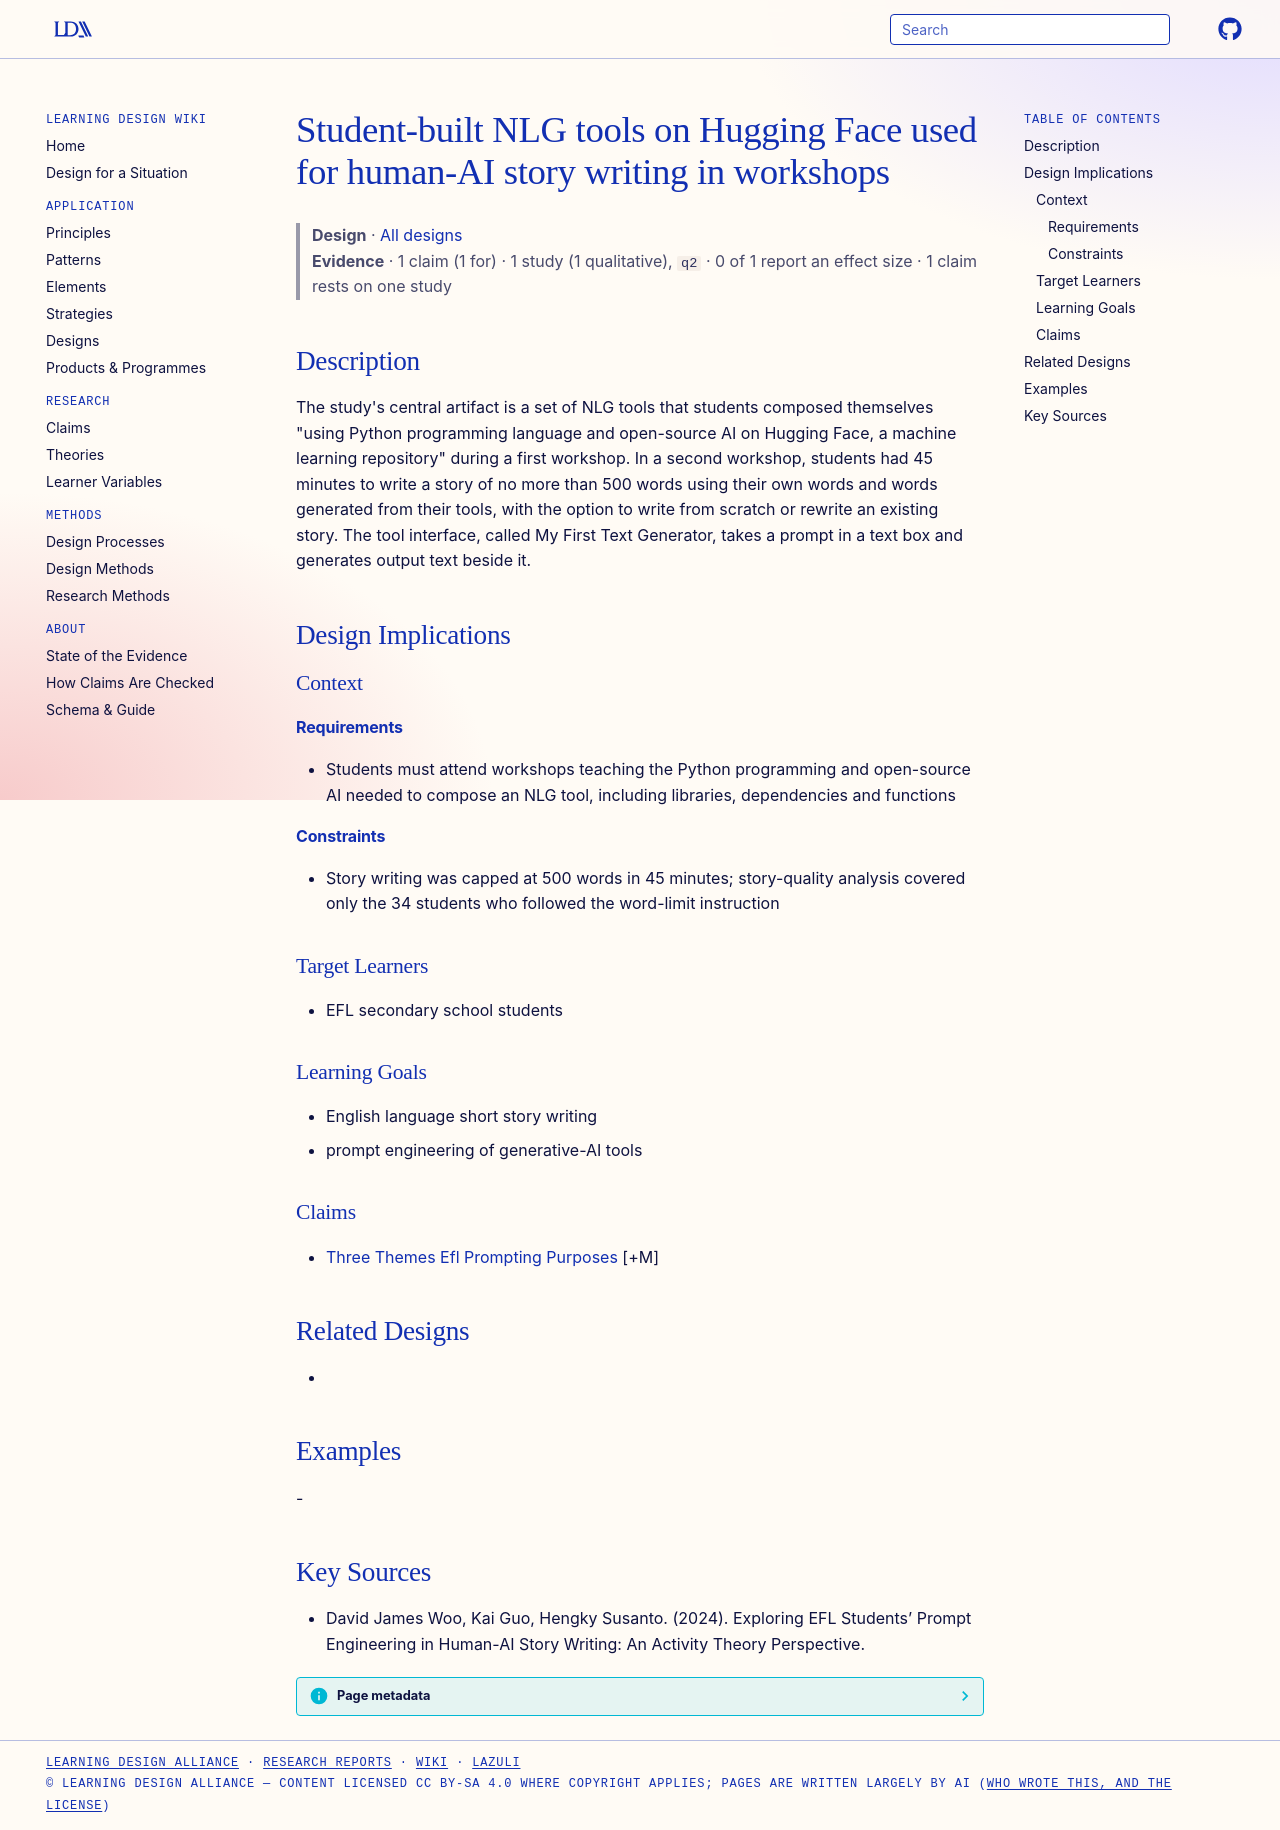

repository: Learning-Design-Alliance/learning-wiki · page: designs/student-built-nlg-tools-hugging-face/index.html · generator: mkdocs

---
type: design
id: student-built-nlg-tools-hugging-face
title: Student-built NLG tools on Hugging Face used for human-AI story writing in workshops
description: "The study's central artifact is a set of NLG tools that students composed themselves \"using Python programming language and open-source AI on Hugging Face, a machine learning repository\" during a first workshop."
status: review
generated:
  by: "process:settle-candidates"
  at: 2026-11-19
sources:
  - id: david-james-woo-2024
    title: "David James Woo, Kai Guo, Hengky Susanto. (2024). Exploring EFL Students’ Prompt Engineering in Human-AI Story Writing: An Activity Theory Perspective."
    author: David James Woo, Kai Guo, Hengky Susanto
---

# Student-built NLG tools on Hugging Face used for human-AI story writing in workshops

> **Design** · [All designs](index.md)
> **Evidence** · 1 claim (1 for) · 1 study (1 qualitative), `q2` · 0 of 1 report an effect size · 1 claim rests on one study

## Description
The study's central artifact is a set of NLG tools that students composed themselves "using Python programming language and open-source AI on Hugging Face, a machine learning repository" during a first workshop. In a second workshop, students had 45 minutes to write a story of no more than 500 words using their own words and words generated from their tools, with the option to write from scratch or rewrite an existing story. The tool interface, called My First Text Generator, takes a prompt in a text box and generates output text beside it.

## Design Implications

### Context
#### Requirements
- Students must attend workshops teaching the Python programming and open-source AI needed to compose an NLG tool, including libraries, dependencies and functions
#### Constraints
- Story writing was capped at 500 words in 45 minutes; story-quality analysis covered only the 34 students who followed the word-limit instruction

### Target Learners
- EFL secondary school students

### Learning Goals
- English language short story writing
- prompt engineering of generative-AI tools

### Claims
- [Three Themes Efl Prompting Purposes](../claims/three-themes-efl-prompting-purposes.md) [+M]

## Related Designs
- 

## Examples
-

## Key Sources
- David James Woo, Kai Guo, Hengky Susanto. (2024). Exploring EFL Students’ Prompt Engineering in Human-AI Story Writing: An Activity Theory Perspective.
